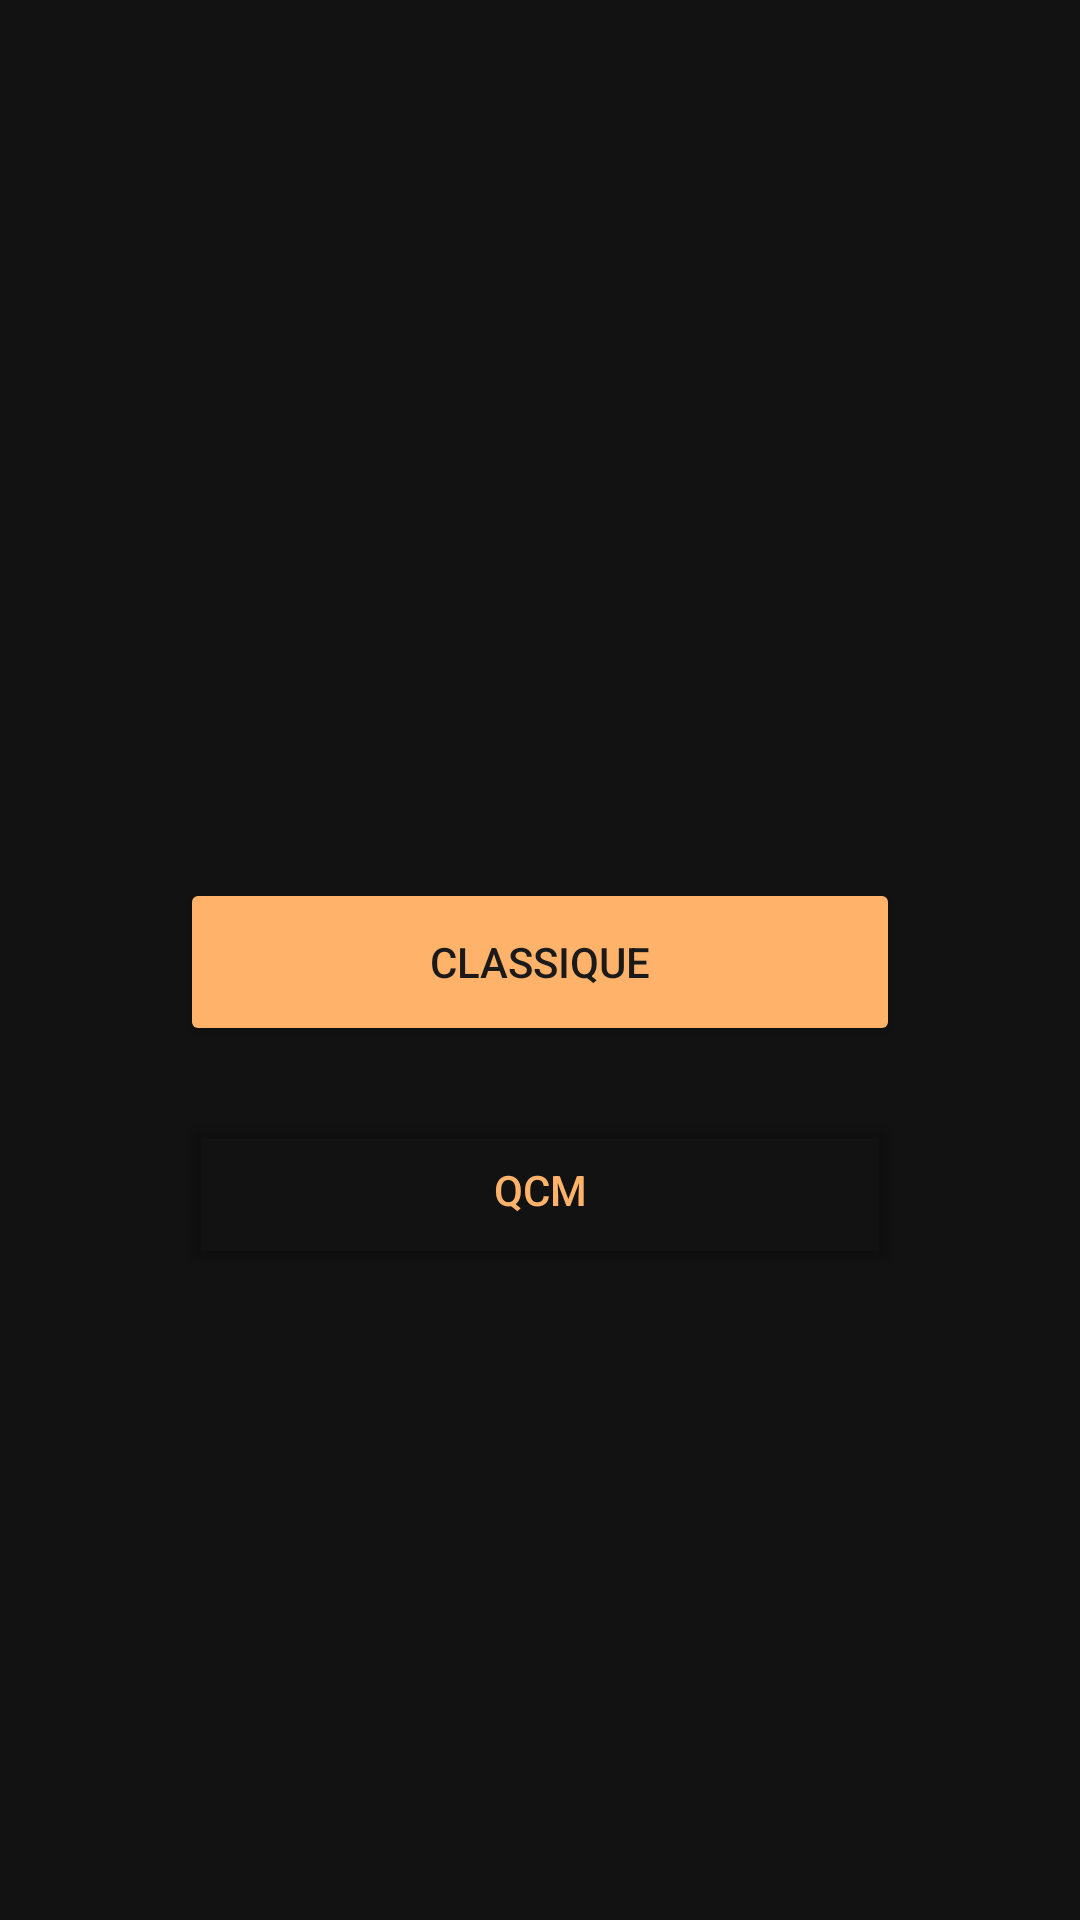

Produce the Android XML layout that renders to this screen, including the resource entries it uses.
<!-- AndroidManifest.xml: application theme Theme.App_mythology -->
<!-- res/layout/fragment_quiz_mode_choice.xml -->
<?xml version="1.0" encoding="utf-8"?>
<LinearLayout xmlns:android="http://schemas.android.com/apk/res/android"
    android:layout_width="match_parent" android:layout_height="match_parent"
    android:orientation="vertical" android:gravity="center" android:padding="32dp"
    android:background="@color/surface">

    <TextView android:id="@+id/tv_mode_choice_title"
        android:layout_width="wrap_content" android:layout_height="wrap_content"
        android:textSize="22sp" android:textStyle="bold"
        android:textColor="@color/on_surface" android:layout_marginBottom="48dp"/>

    <Button android:id="@+id/btn_mode_classic"
        android:backgroundTint="@color/primary" android:textColor="@color/on_primary"
        android:layout_width="240dp" android:layout_height="56dp"
        android:text="Classique" android:layout_marginBottom="20dp"/>

    <Button android:id="@+id/btn_mode_qcm"
        android:backgroundTint="@android:color/transparent" android:textColor="@color/primary"
        android:layout_width="240dp" android:layout_height="56dp"
        android:text="QCM"/>

</LinearLayout>
<!-- resources referenced by this layout -->
<resources>
  <color name="on_primary">#FF1A1A1A</color>
  <color name="on_surface">#FFEAEAEA</color>
  <color name="primary">#FFB36A</color>
  <color name="surface">#FF121212</color>
  <style name="Theme.App_mythology" parent="Base.Theme.App_mythology" />
  <style name="Base.Theme.App_mythology" parent="Theme.MaterialComponents.DayNight.NoActionBar">
          
          <item name="colorPrimary">@color/primary</item>
          <item name="colorPrimaryDark">@color/colorPrimaryDark</item>
          <item name="colorAccent">@color/colorAccent</item>
          <item name="colorOnPrimary">@color/on_primary</item>
          <item name="colorSurface">@color/surface</item>
          <item name="colorOnSurface">@color/on_surface</item>
          <item name="android:windowBackground">@color/surface</item>
          <item name="android:statusBarColor">@color/surface</item>
          <item name="android:navigationBarColor">@color/surface</item>
          <item name="textInputStyle">@style/Widget.MaterialComponents.TextInputLayout.OutlinedBox</item>
          
          <item name="materialButtonStyle">@style/AppButton</item>
      </style>
  <color name="colorPrimaryDark">#FF0A0A0A</color>
  <color name="colorAccent">#FFB36A</color>
  <style name="AppButton" parent="Widget.MaterialComponents.Button">
          <item name="android:textAllCaps">false</item>
          <item name="android:letterSpacing">0</item>
          <item name="android:insetTop">0dp</item>
          <item name="android:insetBottom">0dp</item>
          <item name="android:maxLines">1</item>
          <item name="android:textSize">15sp</item>
          <item name="autoSizeTextType">uniform</item>
          <item name="autoSizeMinTextSize">11sp</item>
          <item name="autoSizeMaxTextSize">15sp</item>
      </style>
</resources>
